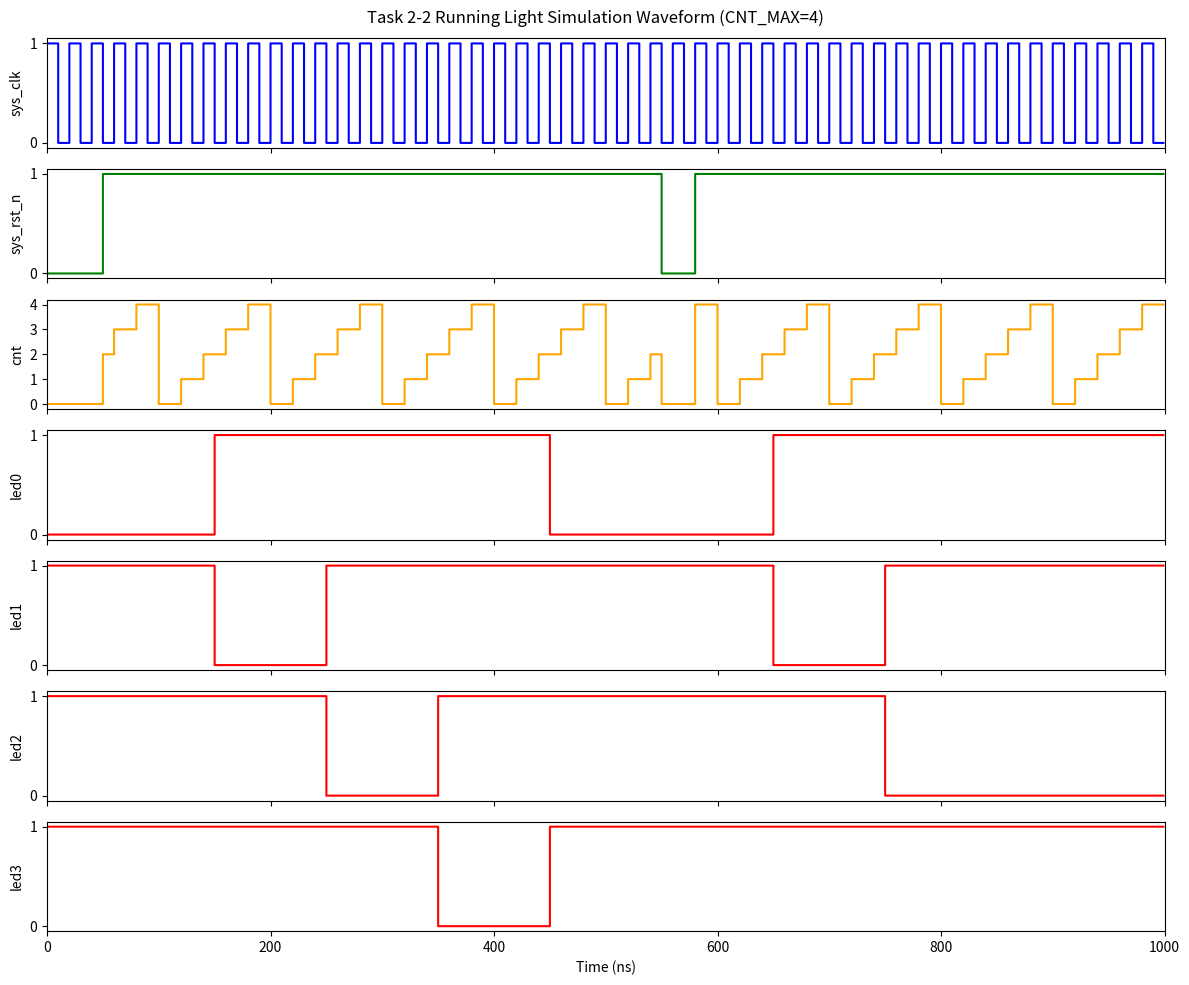

Write Python code to recreate this figure.
import matplotlib.pyplot as plt
import numpy as np

fig, axes = plt.subplots(7, 1, figsize=(12, 10), sharex=True)

t = np.arange(0, 1000, 1)

clk = np.zeros_like(t)
for i in range(len(t)):
    if (i // 10) % 2 == 0:
        clk[i] = 1

rst = np.ones_like(t)
rst[t < 50] = 0
rst[(t >= 550) & (t < 580)] = 0

cnt = np.zeros_like(t)
for i in range(len(t)):
    if t[i] < 50 or (t[i] >= 550 and t[i] < 580):
        cnt[i] = 0
    else:
        cnt[i] = (t[i] % 100) // 20

led0 = np.ones_like(t)
led1 = np.ones_like(t)
led2 = np.ones_like(t)
led3 = np.ones_like(t)

for i in range(len(t)):
    if t[i] < 50 or (t[i] >= 550 and t[i] < 580):
        led0[i] = 0
    elif t[i] < 150:
        led0[i] = 0
    elif t[i] < 250:
        led1[i] = 0
    elif t[i] < 350:
        led2[i] = 0
    elif t[i] < 450:
        led3[i] = 0
    elif t[i] < 550:
        led0[i] = 0
    else:
        if t[i] < 650:
            led0[i] = 0
        elif t[i] < 750:
            led1[i] = 0
        else:
            led2[i] = 0

axes[0].plot(t, clk, drawstyle='steps-post', color='blue')
axes[0].set_ylabel('sys_clk')
axes[0].set_yticks([0, 1])

axes[1].plot(t, rst, drawstyle='steps-post', color='green')
axes[1].set_ylabel('sys_rst_n')
axes[1].set_yticks([0, 1])

axes[2].plot(t, cnt, drawstyle='steps-post', color='orange')
axes[2].set_ylabel('cnt')
axes[2].set_yticks([0, 1, 2, 3, 4])

axes[3].plot(t, led0, drawstyle='steps-post', color='red')
axes[3].set_ylabel('led0')
axes[3].set_yticks([0, 1])

axes[4].plot(t, led1, drawstyle='steps-post', color='red')
axes[4].set_ylabel('led1')
axes[4].set_yticks([0, 1])

axes[5].plot(t, led2, drawstyle='steps-post', color='red')
axes[5].set_ylabel('led2')
axes[5].set_yticks([0, 1])

axes[6].plot(t, led3, drawstyle='steps-post', color='red')
axes[6].set_ylabel('led3')
axes[6].set_yticks([0, 1])

plt.xlim(0, 1000)
plt.xlabel('Time (ns)')
plt.suptitle('Task 2-2 Running Light Simulation Waveform (CNT_MAX=4)')
plt.tight_layout()
plt.savefig('task2_2_waveform.png', dpi=300)
